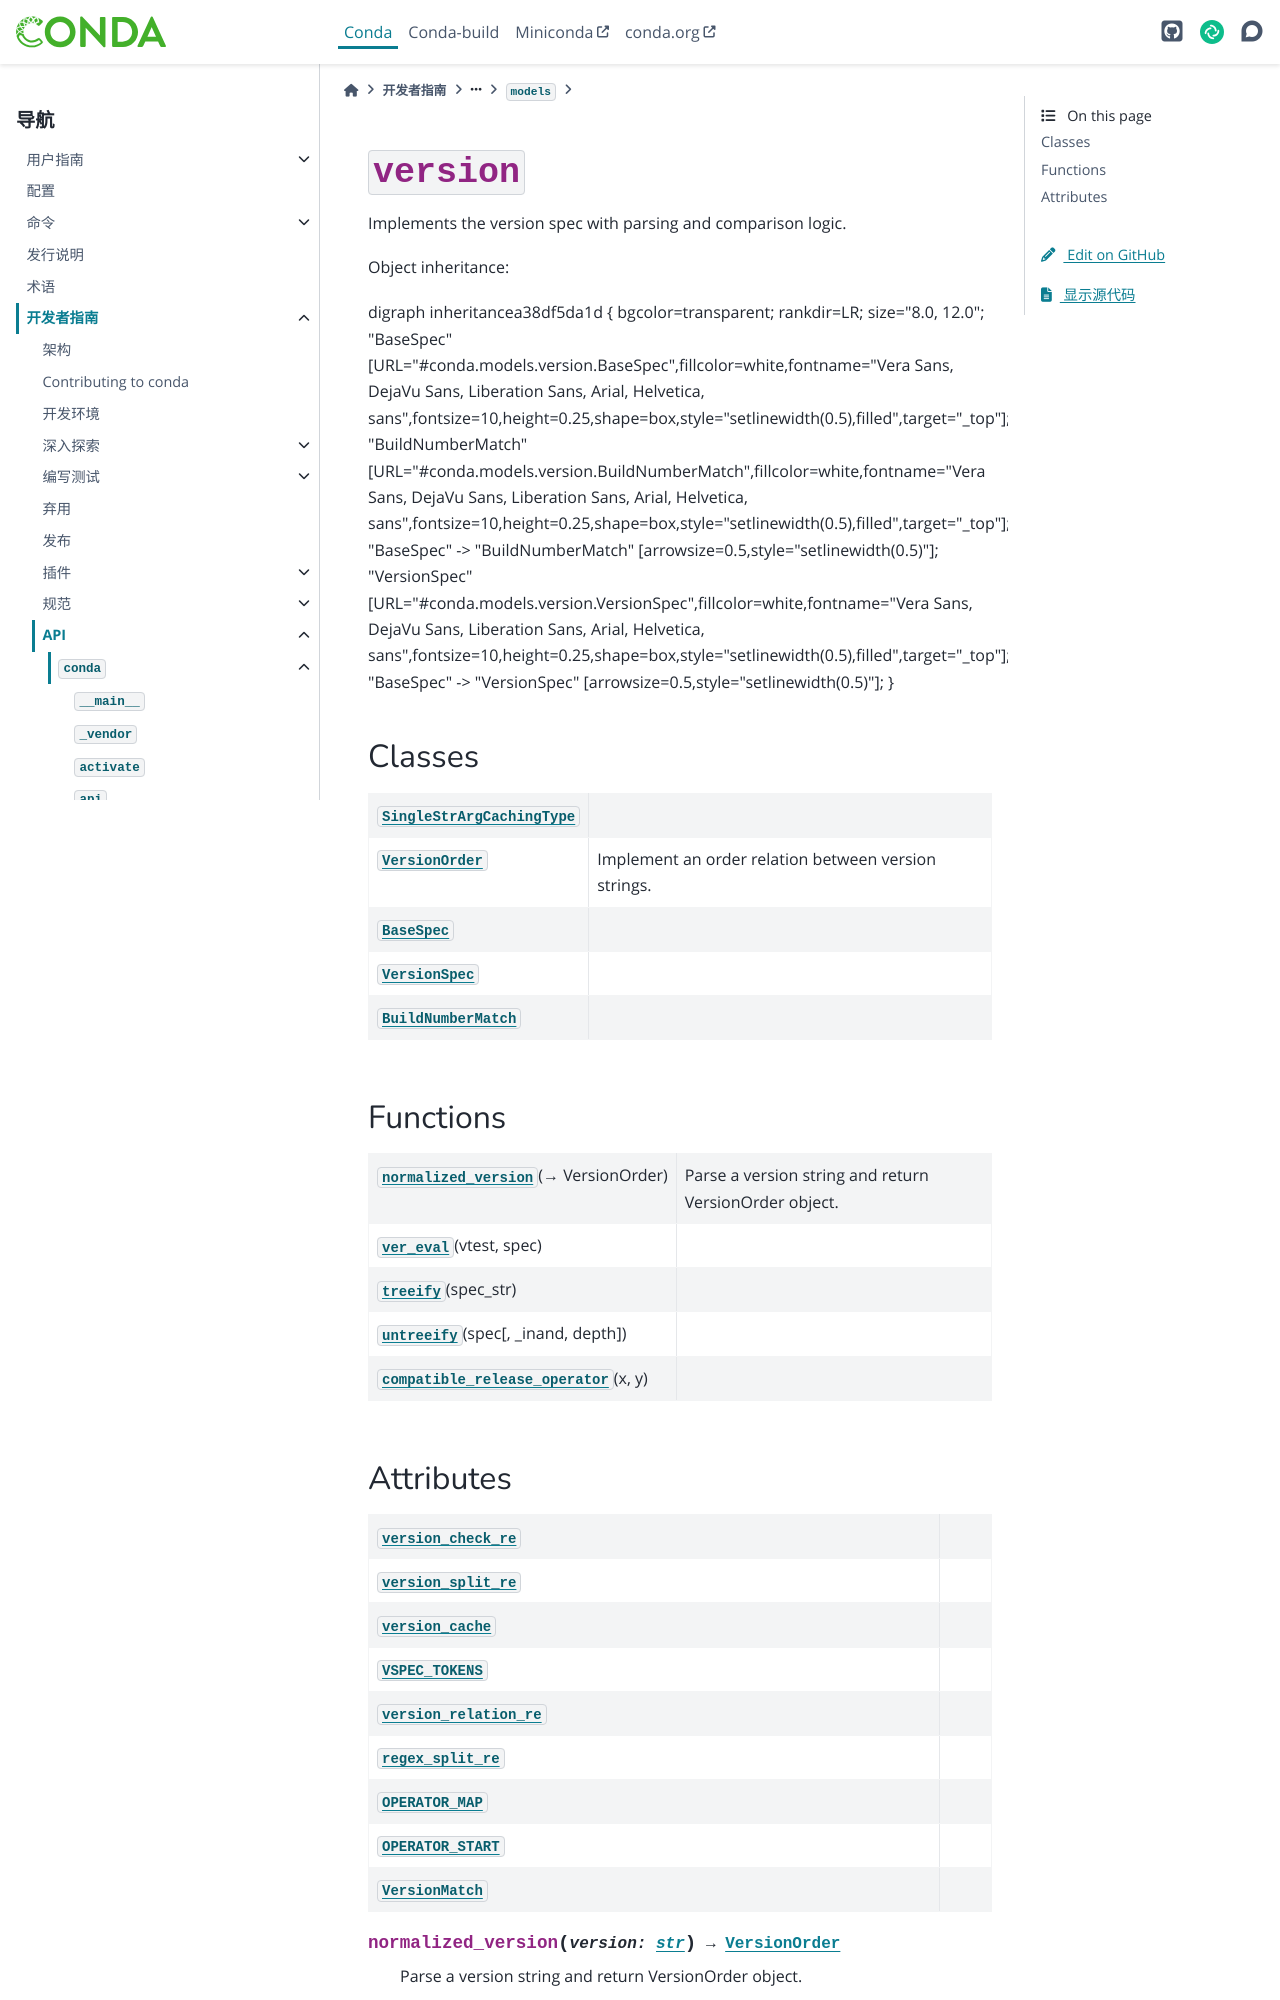

repository: hellowac/conda-zh-cn · page: dev-guide/api/conda/models/version/index.html · generator: sphinx

:py:mod:`version`
=================

.. py:module:: conda.models.version

.. autoapi-nested-parse::

   Implements the version spec with parsing and comparison logic.

   Object inheritance:

   .. autoapi-inheritance-diagram:: BaseSpec VersionSpec BuildNumberMatch
      :top-classes: conda.models.version.BaseSpec
      :parts: 1



Classes
-------

.. autoapisummary::

   conda.models.version.SingleStrArgCachingType
   conda.models.version.VersionOrder
   conda.models.version.BaseSpec
   conda.models.version.VersionSpec
   conda.models.version.BuildNumberMatch



Functions
---------

.. autoapisummary::

   conda.models.version.normalized_version
   conda.models.version.ver_eval
   conda.models.version.treeify
   conda.models.version.untreeify
   conda.models.version.compatible_release_operator
